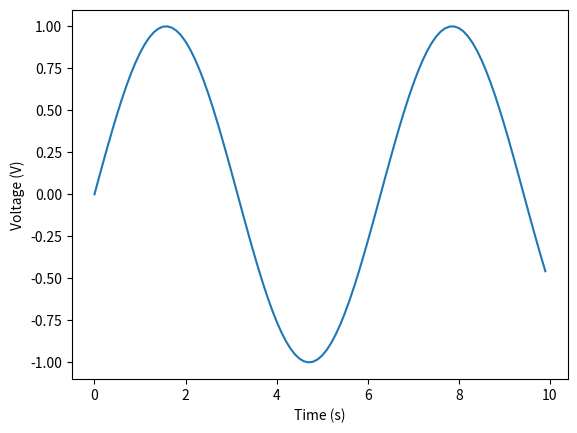

This chart was generated by the following Python code:
"""python script to plot a voltage signal"""

import numpy as np
import matplotlib.pyplot as plt

# Define the signal as a list of voltage values over time
time = np.arange(0, 10, 0.1)
signal = np.sin(time)

# Plot the signal
plt.plot(time, signal)
plt.xlabel('Time (s)')
plt.ylabel('Voltage (V)')
plt.show()
